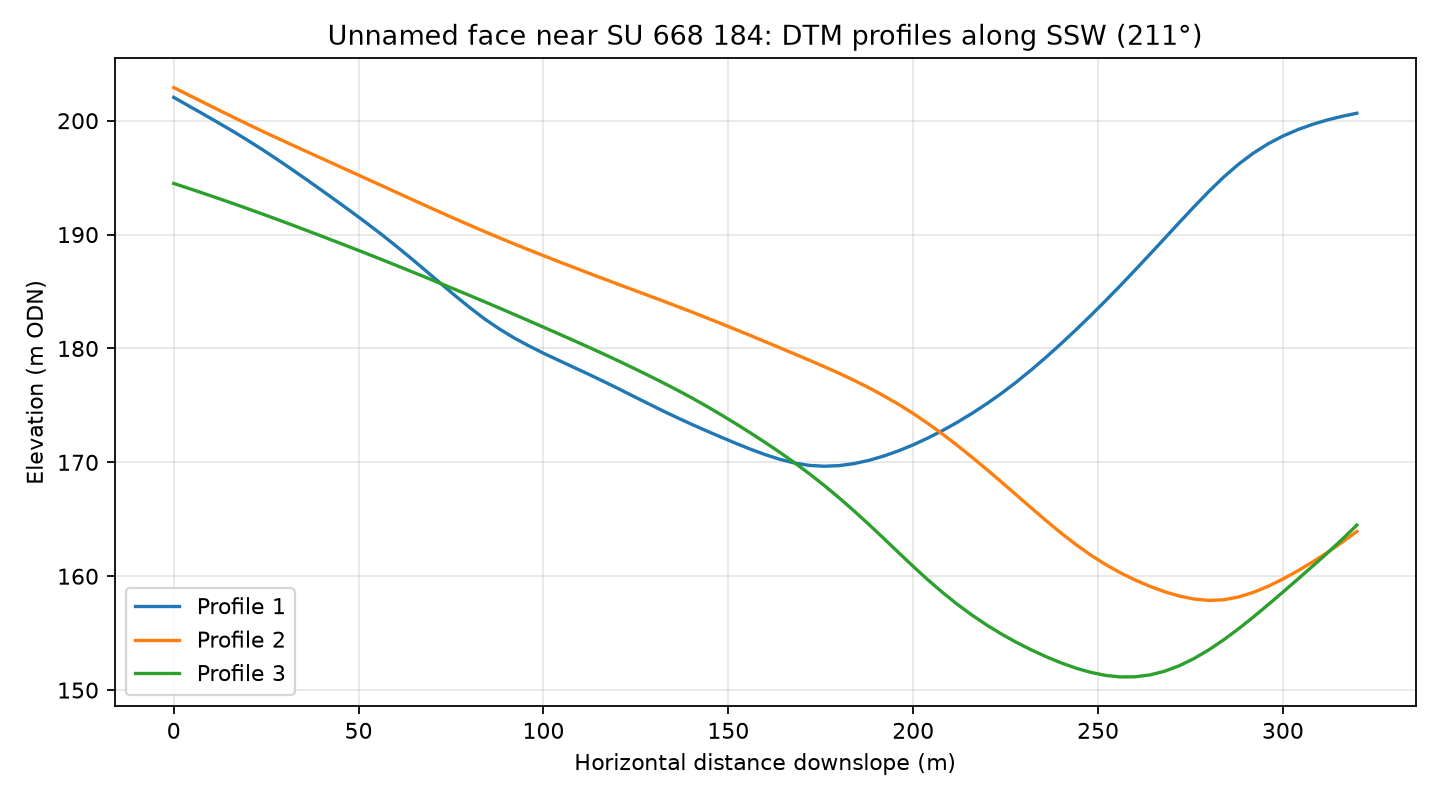

Data behind this chart, as committed beside it:
profile, distance_m, elevation_m
1, 0.0, 202
1, 4.0, 201.3
1, 8.0, 200.6
1, 12.0, 199.8
1, 16.0, 199.1
1, 20.0, 198.3
1, 24.0, 197.5
1, 28.0, 196.6
1, 32.0, 195.7
1, 36.0, 194.8
1, 40.0, 193.9
1, 44.0, 193
1, 48.0, 192
1, 52.0, 191.1
1, 56.0, 190.1
1, 60.0, 189
1, 64.0, 188
1, 68.0, 186.9
1, 72.0, 185.8
1, 76.0, 184.7
1, 80.0, 183.6
1, 84.0, 182.6
1, 88.0, 181.7
1, 92.0, 180.9
1, 96.0, 180.2
1, 100.0, 179.6
1, 104.0, 179
1, 108.0, 178.4
1, 112.0, 177.8
1, 116.0, 177.1
1, 120.0, 176.5
1, 124.0, 175.9
1, 128.0, 175.2
1, 132.0, 174.6
1, 136.0, 174
1, 140.0, 173.4
1, 144.0, 172.8
1, 148.0, 172.2
1, 152.0, 171.7
1, 156.0, 171.2
1, 160.0, 170.7
1, 164.0, 170.3
1, 168.0, 169.9
1, 172.0, 169.7
1, 176.0, 169.7
1, 180.0, 169.7
1, 184.0, 169.9
1, 188.0, 170.2
1, 192.0, 170.5
1, 196.0, 171
1, 200.0, 171.5
1, 204.0, 172.1
1, 208.0, 172.8
1, 212.0, 173.5
1, 216.0, 174.3
1, 220.0, 175.2
1, 224.0, 176.1
1, 228.0, 177.1
1, 232.0, 178.1
1, 236.0, 179.2
... 183 more rows
